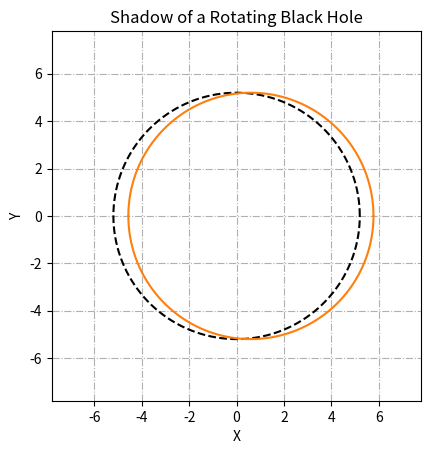

This chart was generated by the following Python code: (Note: this script raises an exception after producing the figure.)
#!/usr/bin/env python3
# -*- coding: utf-8 -*-
"""
Created on Fri Oct 27 23:58:58 2017
Shadow of a rotating black hole
[redacted]
"""
import numpy as np
import matplotlib.pyplot as plt
from scipy.optimize import newton

class Shadow(object):
    def __init__(self, M = 1. ,  a = 0.5, inc = np.pi/2):
        
        # Parameters of the Metric
        self.M = M          # Mass of the central body in SolarMasses
        self.a = a          # Spin Parameter (0<=a<=1)
        self.inc = inc      # Inclination angle in radians
        
        # Event Horizon
        self.rH = self.M + np.sqrt(self.M**2 - self.a**2) 
        
        # Range of the parameter r
        self.r = np.linspace(self.rH ,4*self.rH,10000000)
        
        # Constants of motion
        
        self.Delta = self.r**2 - 2*self.M*self.r + self.a**2
        # Angular Momentum
        self.xi = (self.M*(self.r**2 - self.a**2) 
                - self.r*self.Delta)/(self.a*(self.r - self.M))  
        # Carter Constant
        self.eta = ((self.r**3)*(4*self.M*self.Delta 
            - self.r*(self.r-self.M)**2))/(self.a**2 * (self.r - self.M)**2)   
        
        # Radius of the corresponding Schwarzschild BH
        self.Rcircle = np.sqrt(27 * self.M**2)
        
        #Celestial coordinates
        self.alpha = - self.xi / np.sin(self.inc)
        
        self.arg = self.eta + self.a**2 * np.cos(self.inc)**2 
        - self.xi**2 * (np.cos(self.inc)/np.sin(self.inc))**2
        
        self.beta = np.sqrt(self.arg)
        
        '''def f(r):
            arg1 =self.eta + self.a**2 * np.cos(self.inc)**2 
            - self.xi**2 * (np.cos(self.inc)/np.sin(self.inc))**2
            return arg1'''
        
        #print(f(5))

M =1.
a = [0.3, 0.6, 0.9, 0.99]

# Radius of the corresponding Schwarzschild BH
Rcircle = np.sqrt(27 * M**2)
incl = np.pi/2
print(incl)

# Plot of the orbit
fig, ax = plt.subplots()

#Axis information
ax.set_title('Shadow of a Rotating Black Hole')
ax.set_xlabel('X')
ax.set_ylabel('Y')

# Axis range and aspect (square)
axrange=1.5*Rcircle
ax.axis([-axrange,axrange,-axrange,axrange])
ax.set_aspect('equal', 'box')

# Grid ON
ax.grid(True, linestyle='-.')

# Plot of the Schwarzschild's BH shadow for comparison
t = np.linspace(0, 2*np.pi, 100000)
ax.plot(Rcircle * np.cos(t), Rcircle * np.sin(t),'k--', label='a = 0')

labels=[]
colors=[]
bh =[]
for i in range(0, len(a)):
    # Calculation of the Shadow
    bh.append(Shadow(M , a=a[i]))
    # Label of the shadow plot
    labels.append('a='+ str(bh[i].a))
    # Colors for the plots
    colors.append('C'+str(i+1)+'-')

    # Plot the shadow of the rotating BH
    ax.plot(bh[i].alpha,bh[i].beta, colors[i], label=labels[i])
    ax.plot(bh[i].alpha,-bh[i].beta, colors[i])

ax.legend(loc='upper right')
plt.show()
